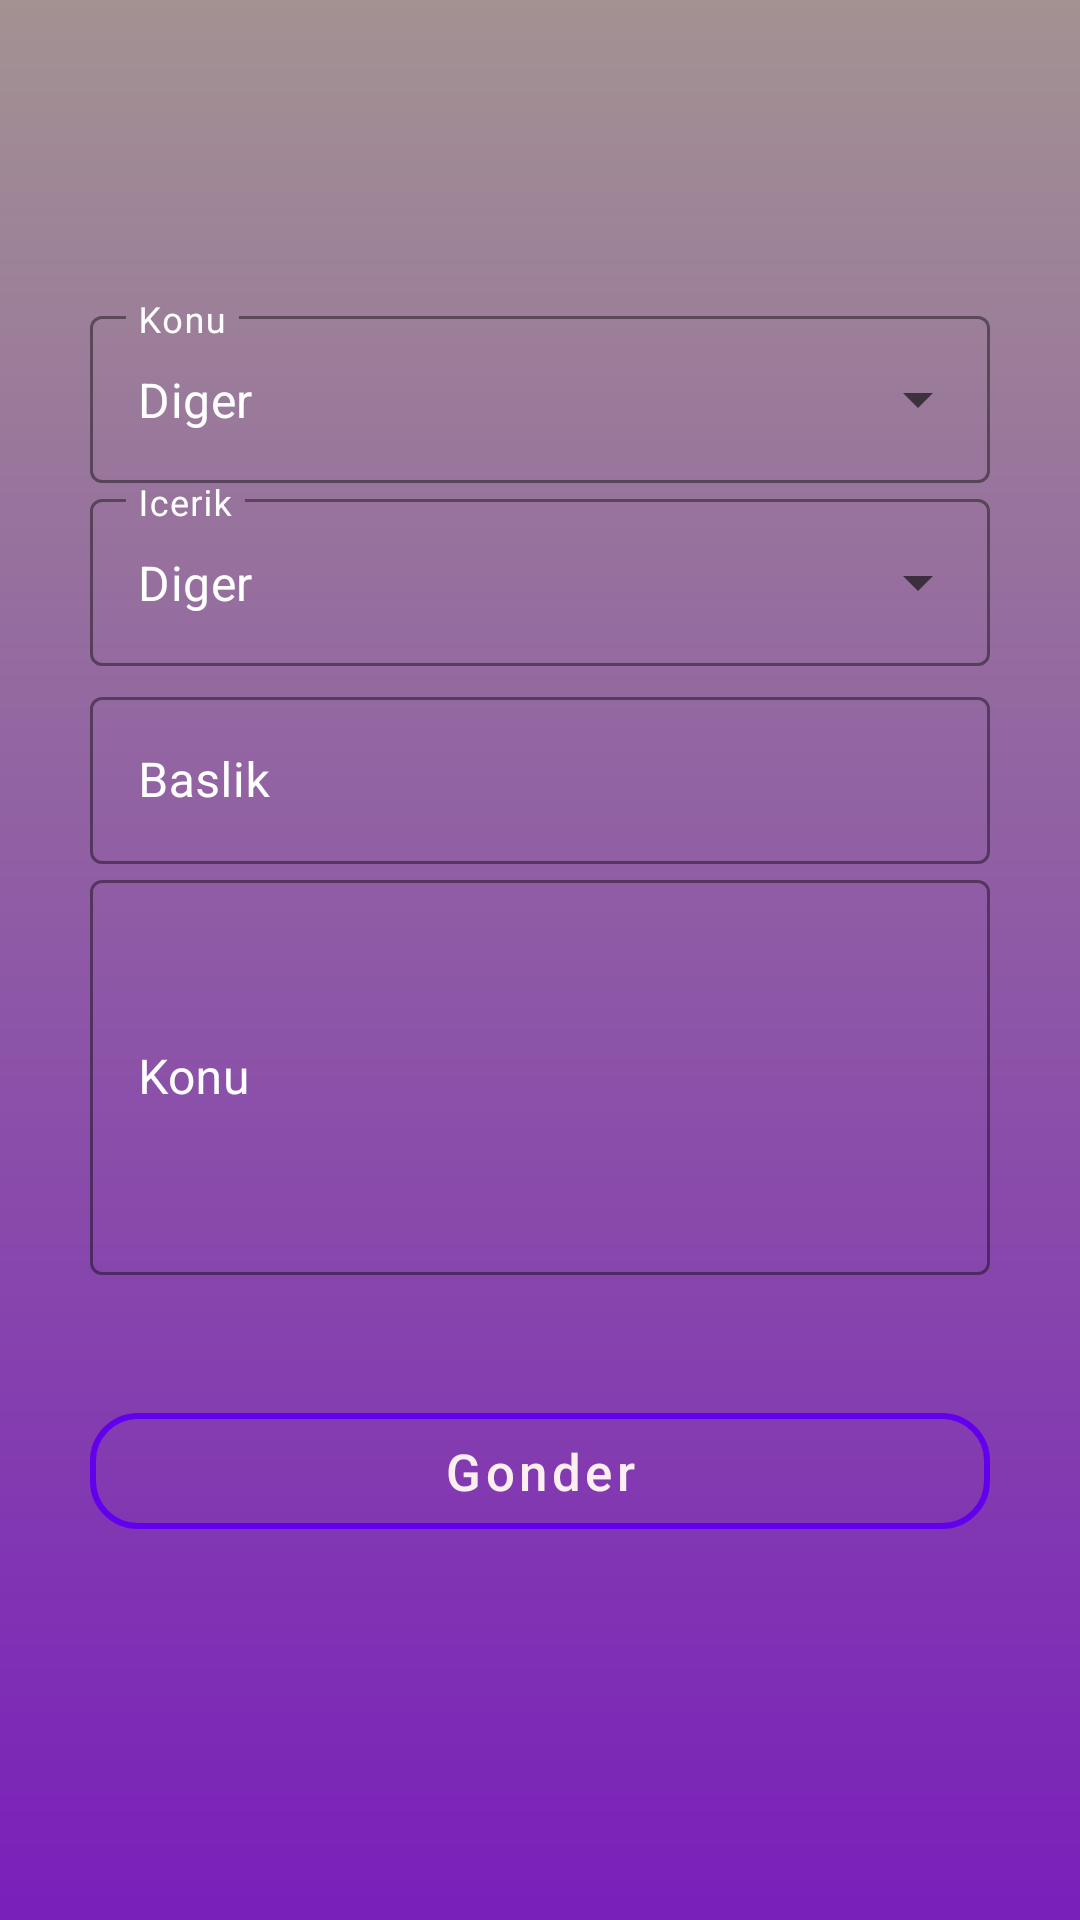

Here is an Android app screen rendered from its layout file. Give the layout XML and the strings, colors and styles it references.
<!-- AndroidManifest.xml: application theme Theme.BTDestekUygulamasi -->
<!-- res/layout/fragment_user_talep_olustur.xml -->
<?xml version="1.0" encoding="utf-8"?>
<LinearLayout xmlns:android="http://schemas.android.com/apk/res/android"
    xmlns:tools="http://schemas.android.com/tools"
    android:layout_width="match_parent"
    android:background="@drawable/appbackground"
    android:layout_height="match_parent"
    xmlns:app="http://schemas.android.com/apk/res-auto"
    tools:context=".userFragment.UserTalepOlusturFragment"
    android:orientation="vertical">


    <com.google.android.material.textfield.TextInputLayout
        android:id="@+id/textMainDropDownLayout"
        android:layout_marginTop="100dp"
        android:textColor="@color/white"
        app:boxStrokeColor="@color/white"
        android:textColorHint="@color/white"
        app:hintTextColor="@color/white"
        android:backgroundTint="@color/white"
        style="@style/Widget.MaterialComponents.TextInputLayout.OutlinedBox.ExposedDropdownMenu"
        android:layout_width="300dp"
        android:layout_height="wrap_content"
        android:gravity="center"

        android:layout_gravity="center"
        android:hint="Konu"
        >

        <AutoCompleteTextView
            android:id="@+id/autoCompleteMainTextView"
            android:layout_width="match_parent"
            android:layout_height="wrap_content"
            android:textColor="@color/white"
            android:layout_gravity="center"
            android:inputType="none"
            android:text="Diger" />



    </com.google.android.material.textfield.TextInputLayout>



    <com.google.android.material.textfield.TextInputLayout
        android:id="@+id/textDropDownLayout"
        style="@style/Widget.MaterialComponents.TextInputLayout.OutlinedBox.ExposedDropdownMenu"
        android:layout_width="300dp"
        android:layout_height="wrap_content"
        android:gravity="center"
        android:textColor="@color/white"
        app:boxStrokeColor="@color/white"
        android:textColorHint="@color/white"
        app:hintTextColor="@color/white"
        android:backgroundTint="@color/white"
        android:layout_gravity="center"
        android:hint="Icerik"
        >

        <AutoCompleteTextView
            android:id="@+id/autoCompleteTextView"
            android:layout_width="match_parent"
            android:layout_height="wrap_content"
            android:textColor="@color/white"
            android:layout_gravity="center"
            android:inputType="none"
            android:text="Diger" />



    </com.google.android.material.textfield.TextInputLayout>


    <com.google.android.material.textfield.TextInputLayout
        android:id="@+id/textBaslikLayout"
        style="@style/Widget.MaterialComponents.TextInputLayout.OutlinedBox"
        android:layout_width="300dp"
        android:layout_gravity="center"
        android:layout_height="wrap_content"
        android:layout_marginTop="5dp"
        android:textColor="@color/white"
        app:boxStrokeColor="@color/white"
        android:textColorHint="@color/white"
        app:hintTextColor="@color/white"
        android:backgroundTint="@color/white"
        android:hint="Baslik"
        app:endIconMode="clear_text"

        tools:layout_editor_absoluteX="1dp"
        tools:layout_editor_absoluteY="77dp">

        <com.google.android.material.textfield.TextInputEditText
            android:id="@+id/textTalepOlusturBaslikText"
            android:layout_width="match_parent"
            app:hintTextColor="@color/white"
            android:textColorHint="@color/white"
            app:boxStrokeColor="@color/white"
            android:textColor="@color/white"
            android:layout_height="wrap_content" />
    </com.google.android.material.textfield.TextInputLayout>


    <com.google.android.material.textfield.TextInputLayout
        android:id="@+id/textTalepOlusturLayout"
        style="@style/Widget.MaterialComponents.TextInputLayout.OutlinedBox"
        android:layout_width="300dp"
        android:layout_gravity="center"
        android:layout_height="wrap_content"
        app:counterMaxLength="50"
        app:boxStrokeColor="@color/white"
        android:textColorHint="@color/white"
        app:hintTextColor="@color/white"
        android:backgroundTint="@color/white"

        android:hint="Konu"

        tools:layout_editor_absoluteX="1dp"
        tools:layout_editor_absoluteY="77dp">

        <com.google.android.material.textfield.TextInputEditText
            android:id="@+id/talepOlusturKonuText"
            android:layout_width="match_parent"
            android:layout_height="wrap_content"

            android:textColor="@color/white"
            app:boxStrokeColor="@color/white"
            android:textColorHint="@color/white"
            app:hintTextColor="@color/white"
            android:backgroundTint="@color/white"
            android:inputType="textMultiLine"
            android:lines="5"
            />


    </com.google.android.material.textfield.TextInputLayout>


    <com.google.android.material.button.MaterialButton
        android:id="@+id/talepOlusturGonderbtn"
        android:layout_width="300dp"
        android:layout_height="wrap_content"
        style="@style/Widget.MaterialComponents.Button.OutlinedButton"
        app:strokeColor="@color/design_default_color_primary"
        app:strokeWidth="2dp"
        android:layout_marginTop="40dp"
        android:text="Gonder"
        android:textSize="17dp"
        android:padding="8dp"
        android:textAllCaps="false"
        android:textColor="#FBEFEF"
        android:layout_gravity="center"
        app:cornerRadius="16dp"></com.google.android.material.button.MaterialButton>




</LinearLayout>
<!-- resources referenced by this layout -->
<resources>
  <!-- drawable appbackground (drawable) -->
  <?xml version="1.0" encoding="utf-8"?>
  <layer-list xmlns:android="http://schemas.android.com/apk/res/android">
  
      <item >
          <shape>
              <gradient android:angle="90"
                  android:startColor="#791FBA"
                  android:endColor="#A39292"
                android:type="linear"></gradient>
  
          </shape>
      </item>
  
  
  
  
  
  
  </layer-list>
  <style name="Theme.BTDestekUygulamasi" parent="Theme.MaterialComponents.DayNight.DarkActionBar">
          
          <item name="colorPrimary">@color/purple_500</item>
          <item name="colorPrimaryVariant">@color/purple_700</item>
          <item name="colorOnPrimary">@color/white</item>
          
          <item name="colorSecondary">@color/teal_200</item>
          <item name="colorSecondaryVariant">@color/teal_700</item>
          <item name="colorOnSecondary">@color/black</item>
          
          <item name="android:statusBarColor">?attr/colorPrimaryVariant</item>
          
      </style>
  <!-- not gathered from this repository: default colours our renderer supplied (Android Studio template values) -->
  <color name="purple_500">#FF6200EE</color>
  <color name="purple_700">#FF3700B3</color>
  <color name="teal_200">#FF03DAC5</color>
  <color name="teal_700">#FF018786</color>
  <color name="black">#FF000000</color>
  <color name="white">#FFFFFFFF</color>
</resources>
